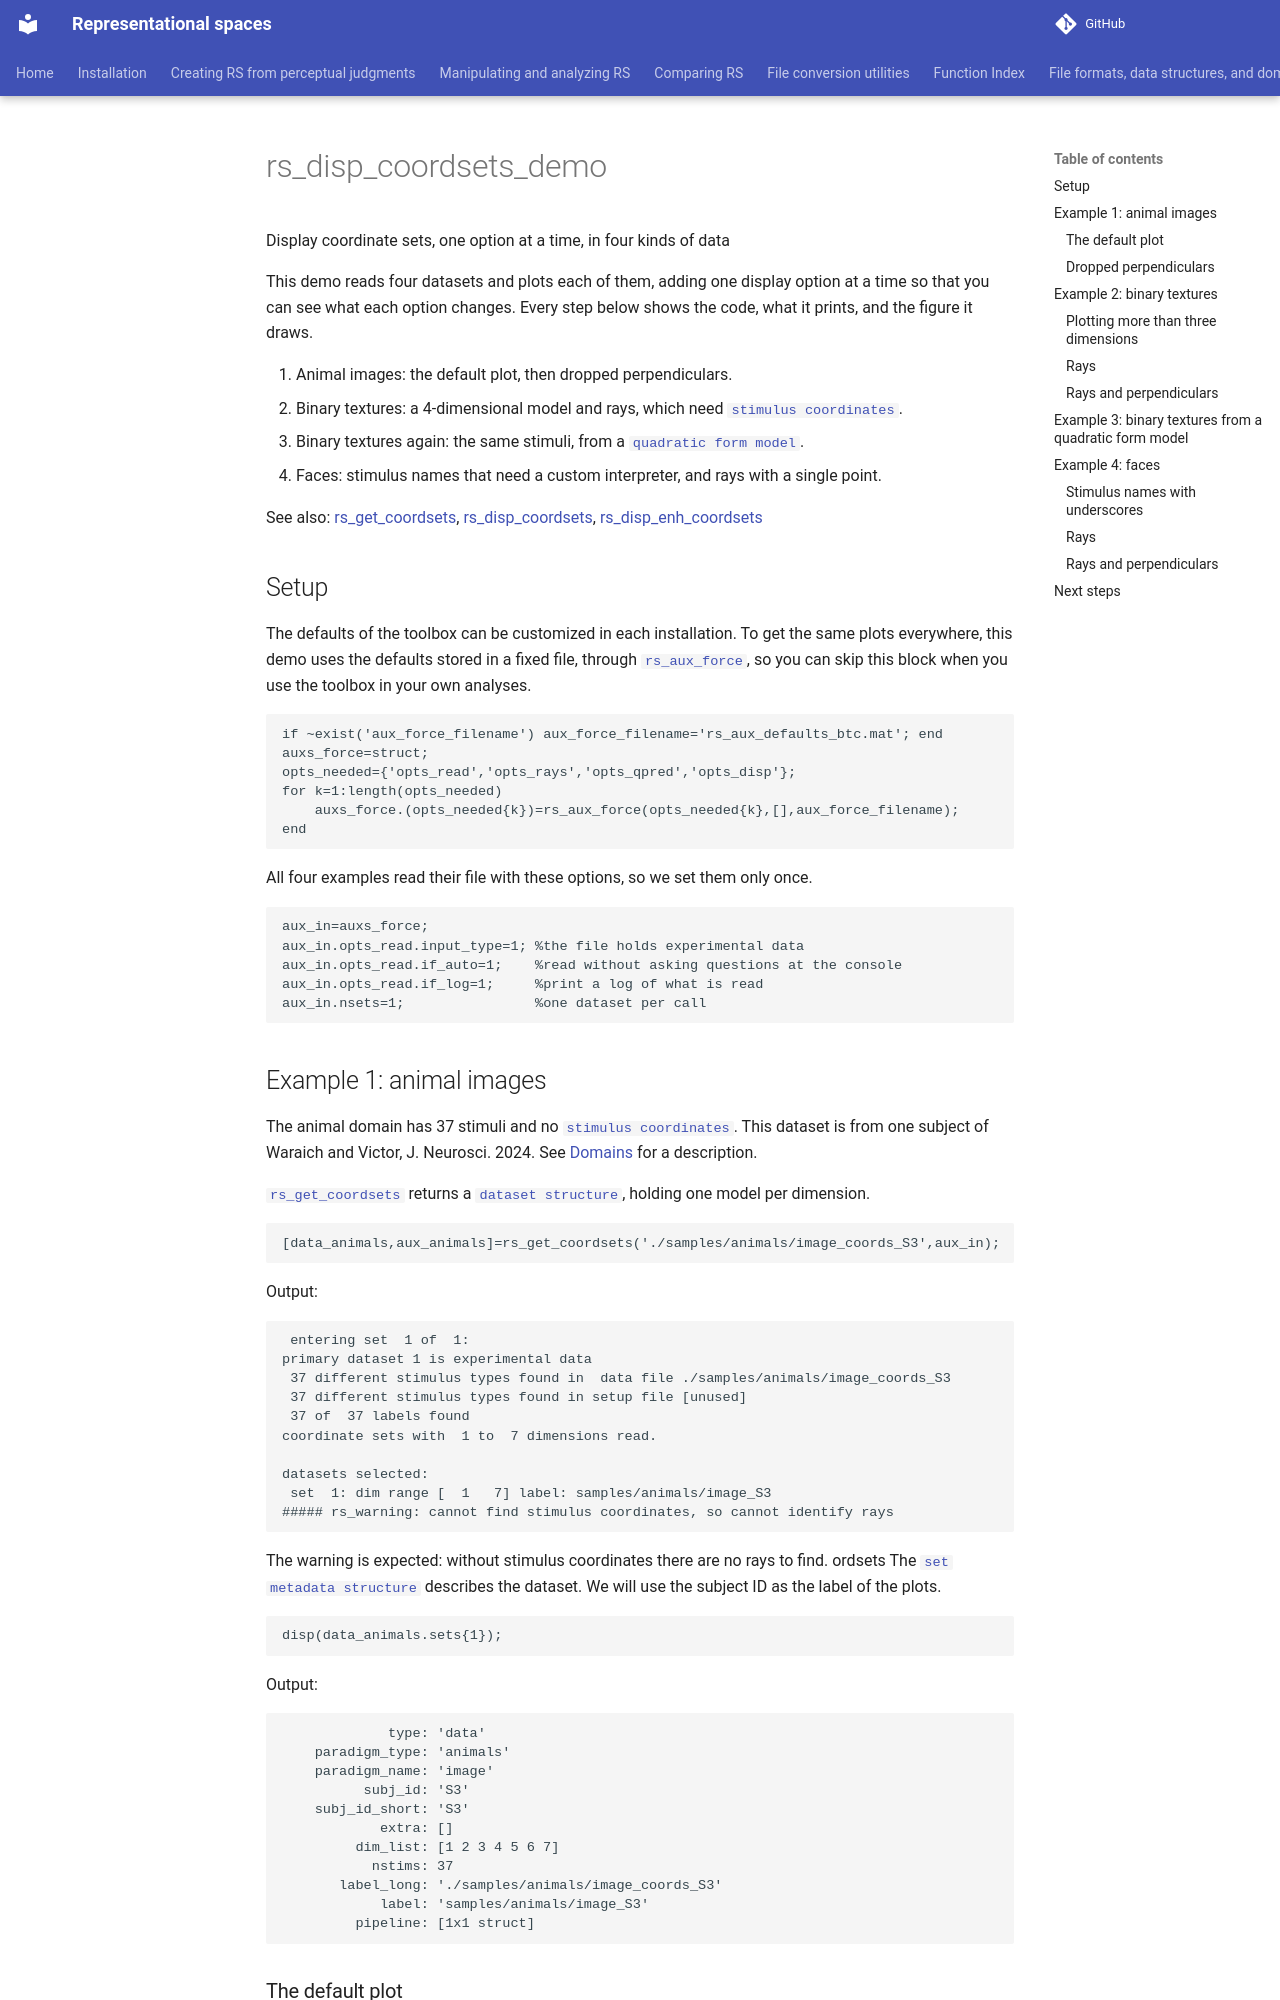

repository: jvlab/rs-software · page: mfiles/demos/rs_disp_coordsets_demo/index.html · generator: mkdocs

# rs_disp_coordsets_demo
Display coordinate sets, one option at a time, in four kinds of data

This demo reads four datasets and plots each of them, adding one display option
at a time so that you can see what each option changes. Every step below shows
the code, what it prints, and the figure it draws.

1. Animal images: the default plot, then dropped perpendiculars.
2. Binary textures: a 4-dimensional model and rays, which need `stimulus coordinates`.
3. Binary textures again: the same stimuli, from a `quadratic form model`.
4. Faces: stimulus names that need a custom interpreter, and rays with a single point.

See also:  [rs_get_coordsets](rs_get_coordsets.md), [rs_disp_coordsets](rs_disp_coordsets.md), [rs_disp_enh_coordsets](rs_disp_enh_coordsets.md)

## Setup
The defaults of the toolbox can be customized in each installation. To get the
same plots everywhere, this demo uses the defaults stored in a fixed file,
through `rs_aux_force`, so you can skip this block when you use the toolbox
in your own analyses.

```matlab
if ~exist('aux_force_filename') aux_force_filename='rs_aux_defaults_btc.mat'; end
auxs_force=struct;
opts_needed={'opts_read','opts_rays','opts_qpred','opts_disp'};
for k=1:length(opts_needed)
    auxs_force.(opts_needed{k})=rs_aux_force(opts_needed{k},[],aux_force_filename);
end
```

All four examples read their file with these options, so we set them only once.

```matlab
aux_in=auxs_force;
aux_in.opts_read.input_type=1; %the file holds experimental data
aux_in.opts_read.if_auto=1;    %read without asking questions at the console
aux_in.opts_read.if_log=1;     %print a log of what is read
aux_in.nsets=1;                %one dataset per call
```
